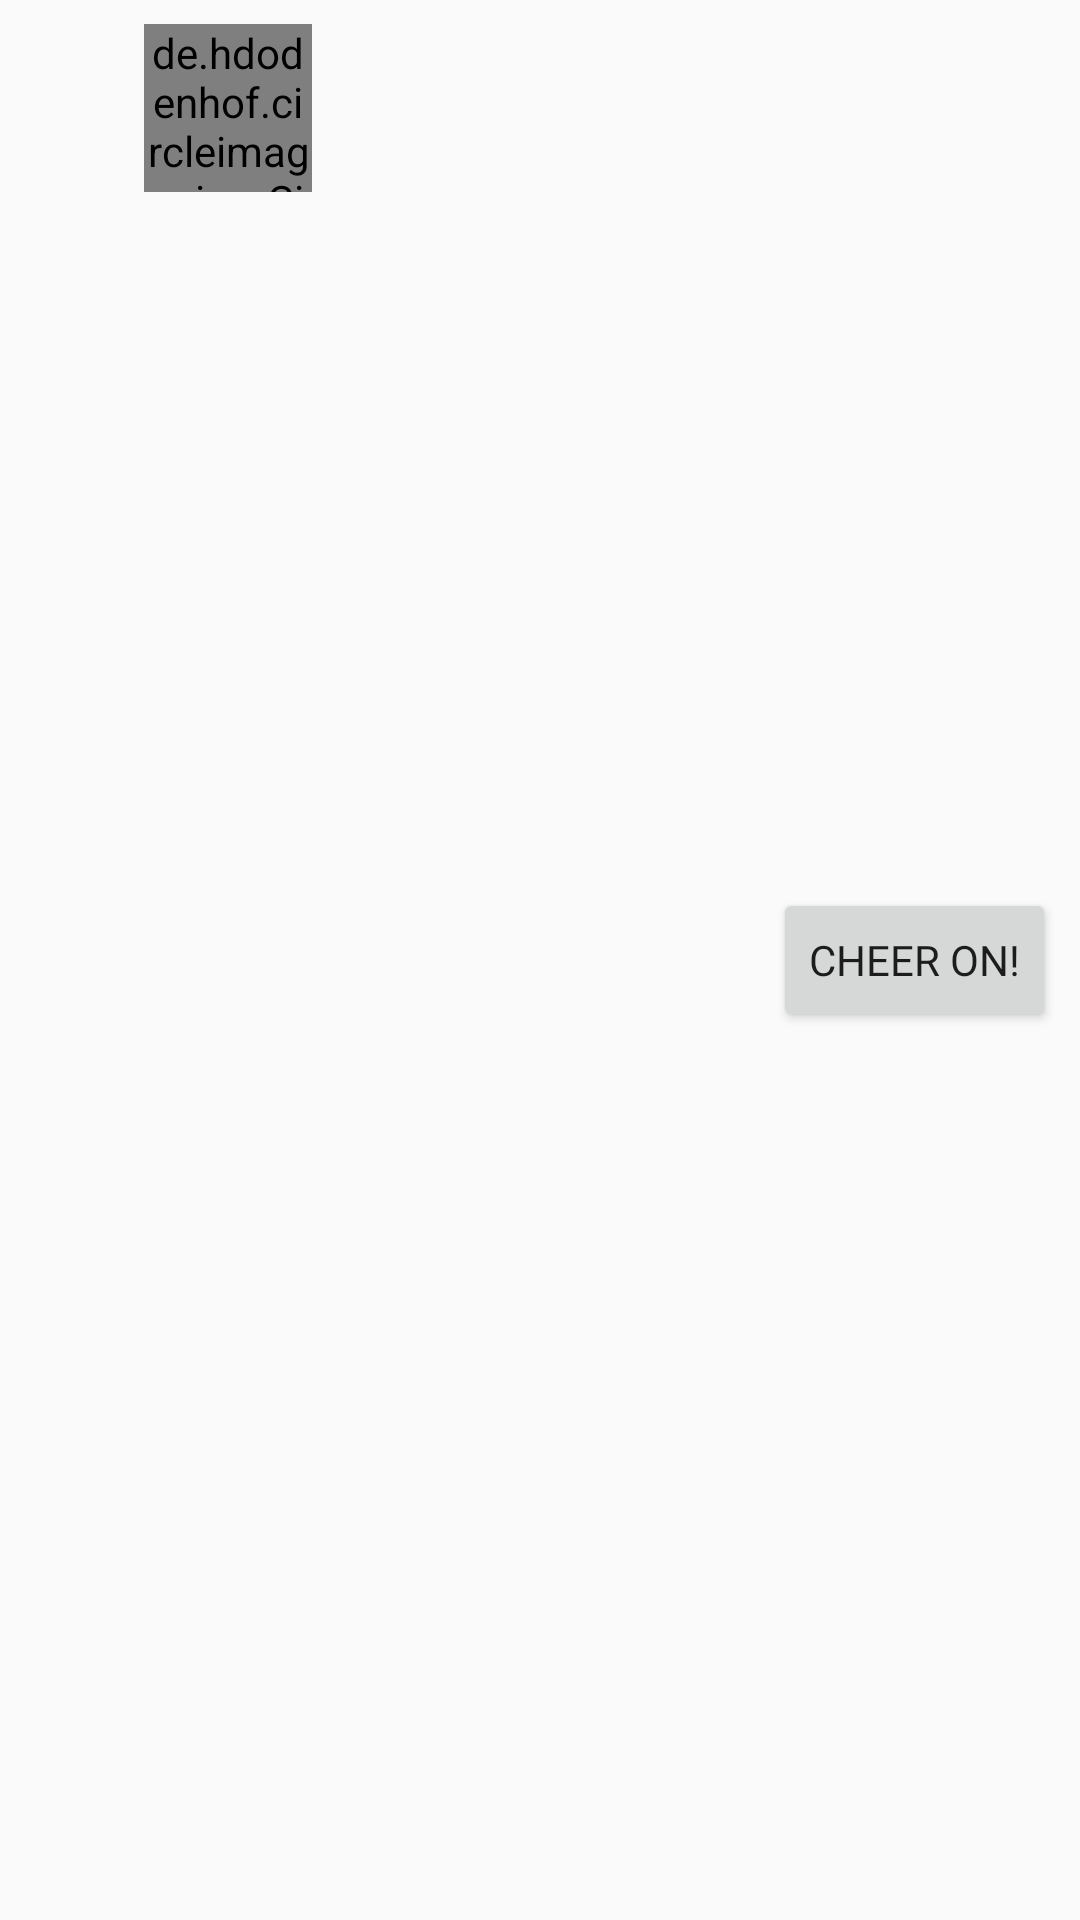

The Android layout XML behind this screen, and the referenced resources:
<!-- AndroidManifest.xml: application theme AppTheme -->
<!-- res/layout/recyclerview_leaderboard.xml -->
<?xml version="1.0" encoding="utf-8"?>
<RelativeLayout xmlns:android="http://schemas.android.com/apk/res/android" xmlns:app="http://schemas.android.com/apk/res-auto"
    android:layout_width="match_parent" android:layout_height="wrap_content">


    <TextView
        android:layout_width="wrap_content"
        android:layout_height="wrap_content"
        android:id="@+id/rank"
        android:fontFamily="@font/source_sans_pro_bold"
        android:textSize="24sp"
        android:layout_centerVertical="true"
        android:layout_alignParentStart="true"
        android:layout_marginLeft="16dp"/>


    <de.hdodenhof.circleimageview.CircleImageView
        android:layout_width="56dp"
        android:layout_height="56dp"
        android:layout_alignParentTop="true"
        android:layout_marginLeft="32dp"
        android:layout_marginTop="8dp"
        android:layout_marginRight="16dp"
        android:layout_marginBottom="8dp"
        android:layout_toRightOf="@+id/rank"
        app:civ_border_color="#A9A9A9"
        app:civ_border_width="1dp"
        app:layout_constraintTop_toTopOf="parent"
        android:id="@+id/friend_imageview"/>


    <LinearLayout
        android:layout_width="wrap_content"
        android:layout_height="wrap_content"
        android:layout_marginTop="16dp"
        android:orientation="vertical"
        android:layout_toRightOf="@+id/friend_imageview">

        <TextView
            android:id="@+id/username_textview"
            android:layout_width="wrap_content"
            android:layout_height="wrap_content"
            android:textColor="#404040"
            android:textSize="16sp"
            android:letterSpacing="0.04"
            android:lineSpacingExtra="4sp"
            android:fontFamily="@font/source_sans_pro_bold" />

        <TextView
            android:id="@+id/user_points_textview"
            android:layout_width="wrap_content"
            android:layout_height="wrap_content"
            android:textSize="13sp"
            android:textColor="#404040"
            android:letterSpacing="0.04"
            android:lineSpacingExtra="4sp"
            android:fontFamily="@font/source_sans_pro_light"
            android:layout_below="@+id/username_textview" />
    </LinearLayout>


  <Button
      android:layout_width="wrap_content"
      android:layout_height="wrap_content"
      android:layout_alignParentRight="true"
      android:layout_centerVertical="true"
      android:layout_margin="8dp"
      android:text="Cheer On!"
      android:id="@+id/cheer_button"
      android:fontFamily="@font/source_sans_pro_bold"/>

</RelativeLayout>
<!-- resources referenced by this layout -->
<resources>
  <style name="AppTheme" parent="Theme.AppCompat.Light.NoActionBar">
          
          <item name="colorPrimary">@color/colorPrimary</item>
          <item name="colorPrimaryDark">@color/softRed</item>
          <item name="colorAccent">@color/colorAccent</item>
          <item name="android:windowActionBar">false</item>
          <item name="android:windowNoTitle">true</item>
          <item name="android:windowFullscreen">true</item>
  
      </style>
  <color name="colorPrimary">#008577</color>
  <color name="softRed">#E07272</color>
  <color name="colorAccent">#D81B60</color>
</resources>
